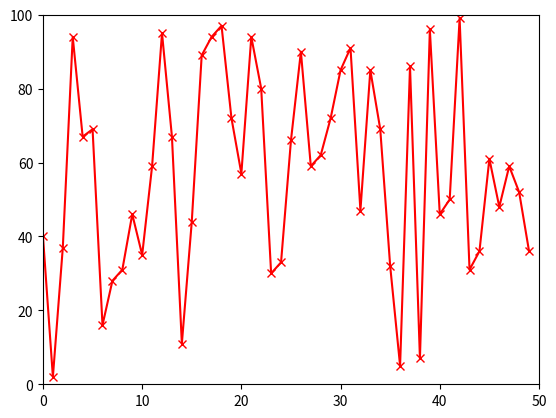

Python code for this plot:
import time
import random
import matplotlib.pyplot as plt
from matplotlib.figure import Figure
from matplotlib.axes import Axes


#turn on interactive mode
plt.ion()

#get plot sub-parts
figax: tuple[Figure, Axes] = plt.subplots()
fig = figax[0]
ax = figax[1]

#arrays of data to populate
x_data: list[float] = []
y_data: list[float] = []


#create an initial empty line object
line, = ax.plot([], [], color='r', marker='x')


# Pre-set limits if you know them, or auto-scale later
ax.set_xlim(0, 50)
ax.set_ylim(0, 100)

for i in range(50):

    
    x_data.append(i)
    y_data.append(random.randint(0, 100))
    
    # Update the data inside the line object directly
    line.set_xdata(x_data)
    line.set_ydata(y_data)
    
    # Adjust axes limits dynamically if data exceeds views
    ax.relim()
    ax.autoscale_view()
    
    # Force redraw and pause briefly to let the GUI refresh
    fig.canvas.draw()
    fig.canvas.flush_events()
    time.sleep(0.1)

# Keep the final plot open when the loop finishes
plt.ioff()
plt.show()
